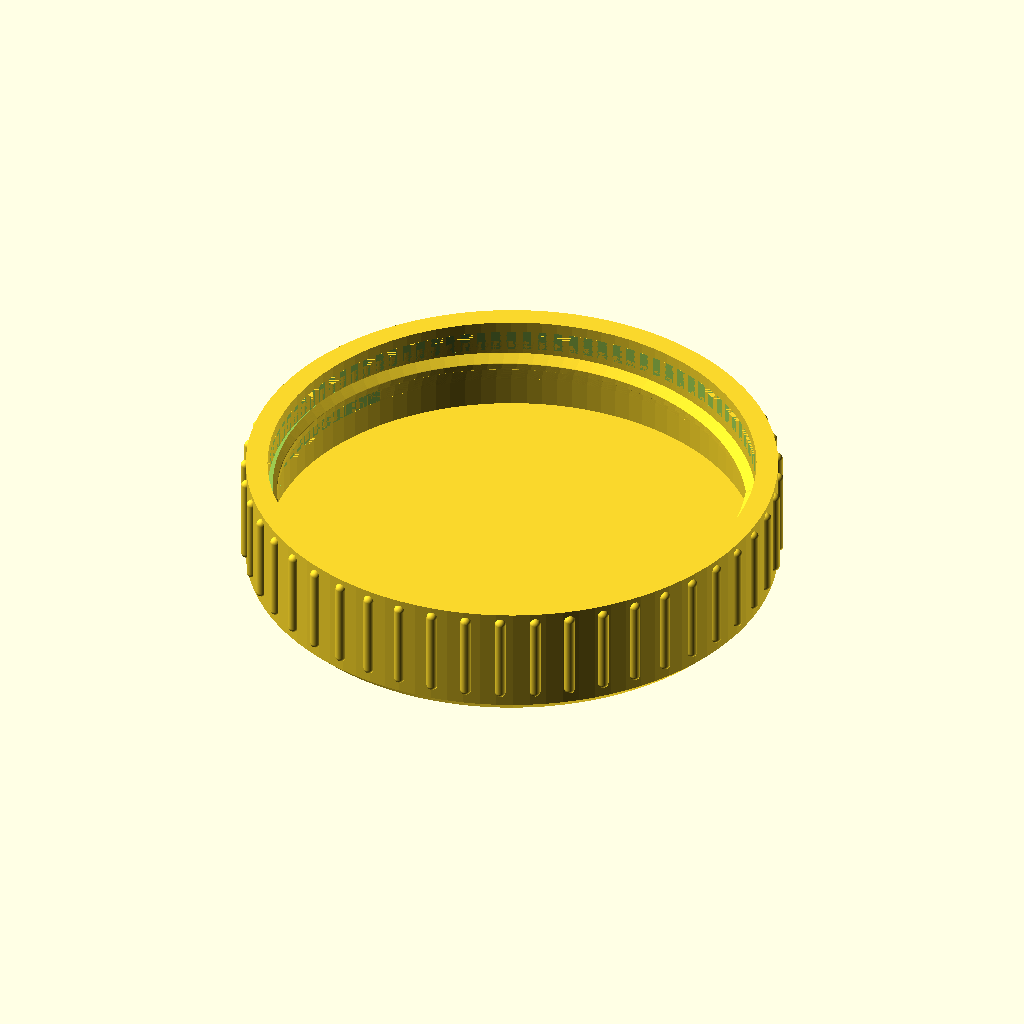
Cell 1 — every parameter at its default value.
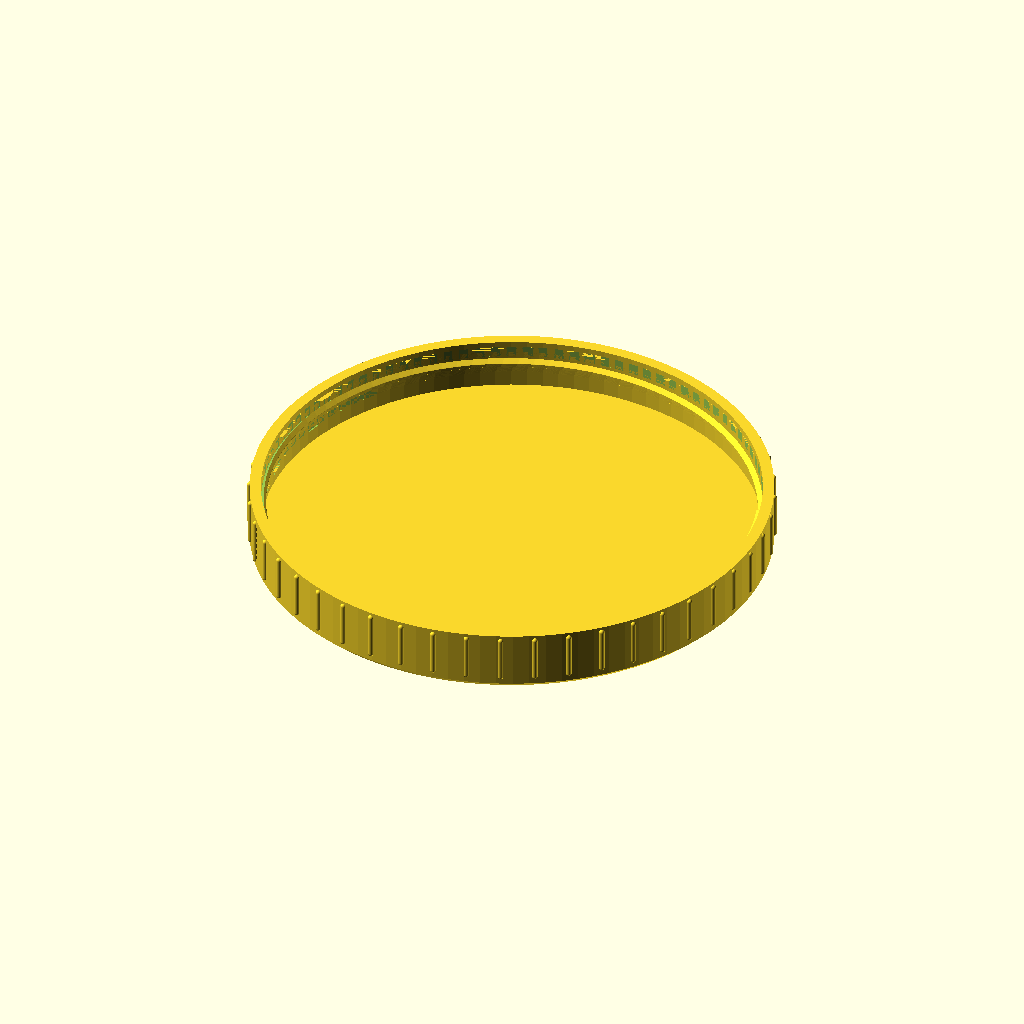
Cell 2: d = 107.2 (everything else at default).
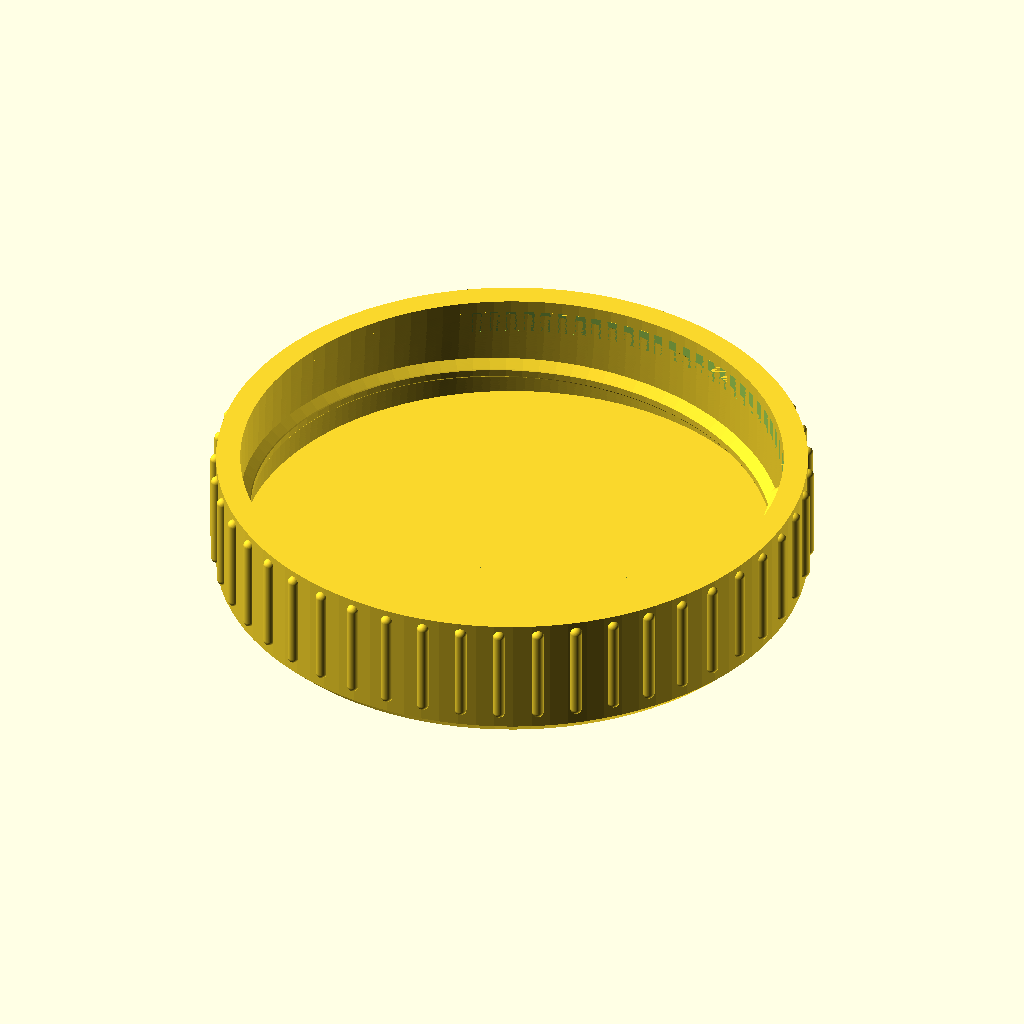
Cell 3 — p set to 8, the other parameters unchanged.
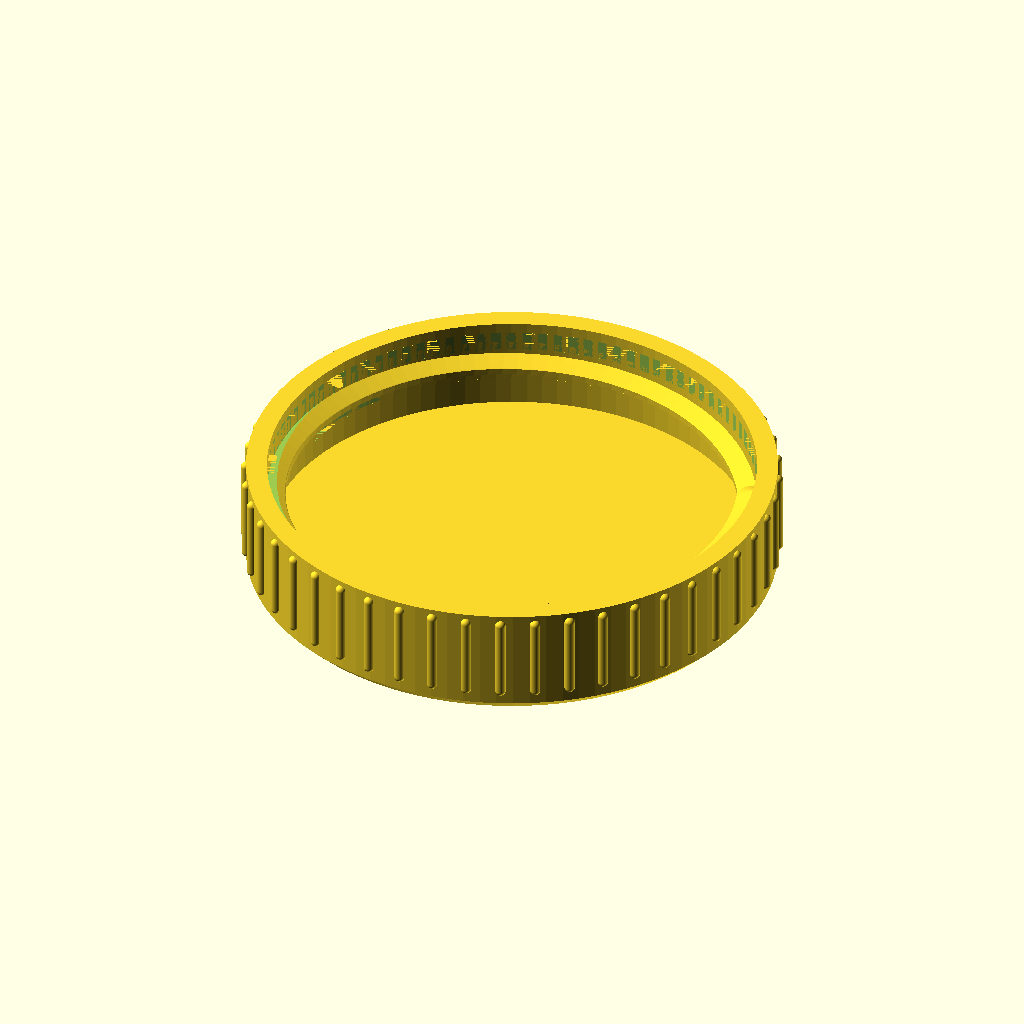
Cell 4 — h set to 2.2, the other parameters unchanged.
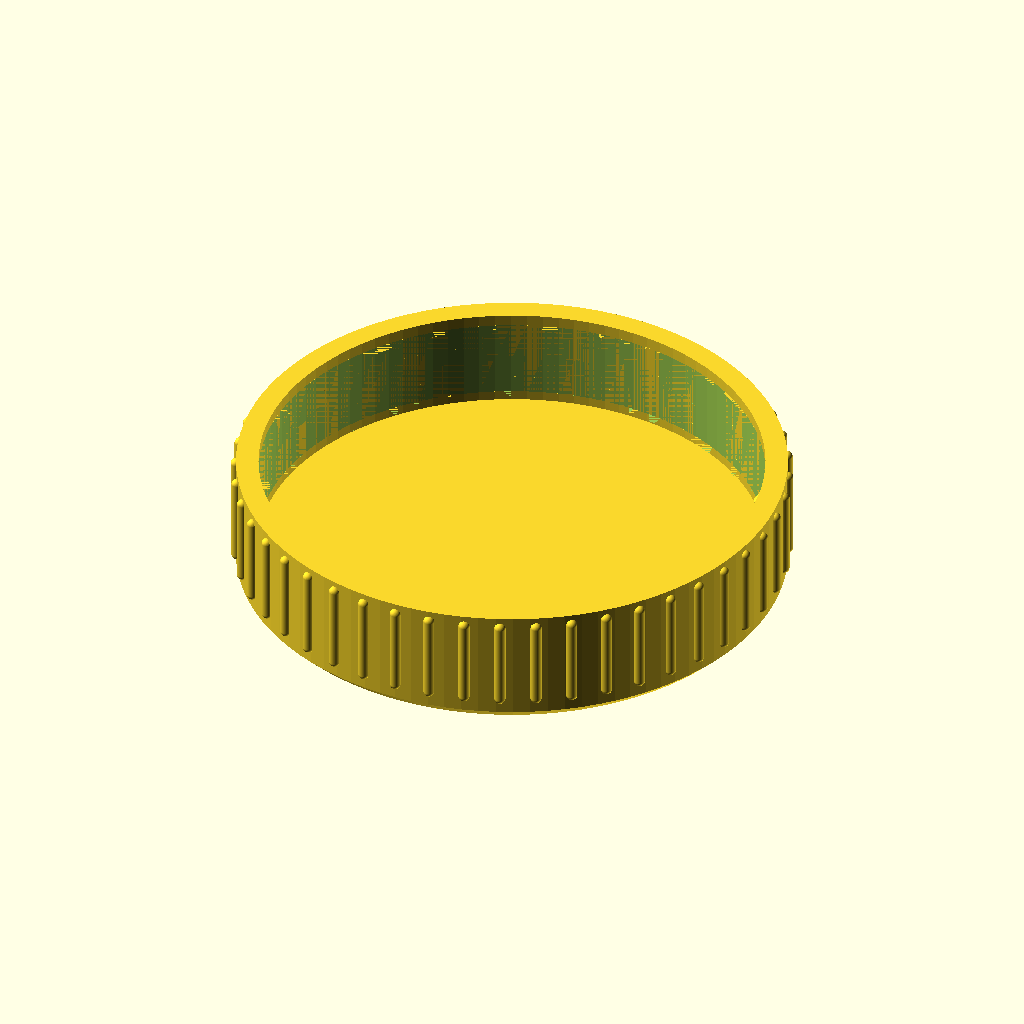
Cell 5: the same model with w = 4.72.
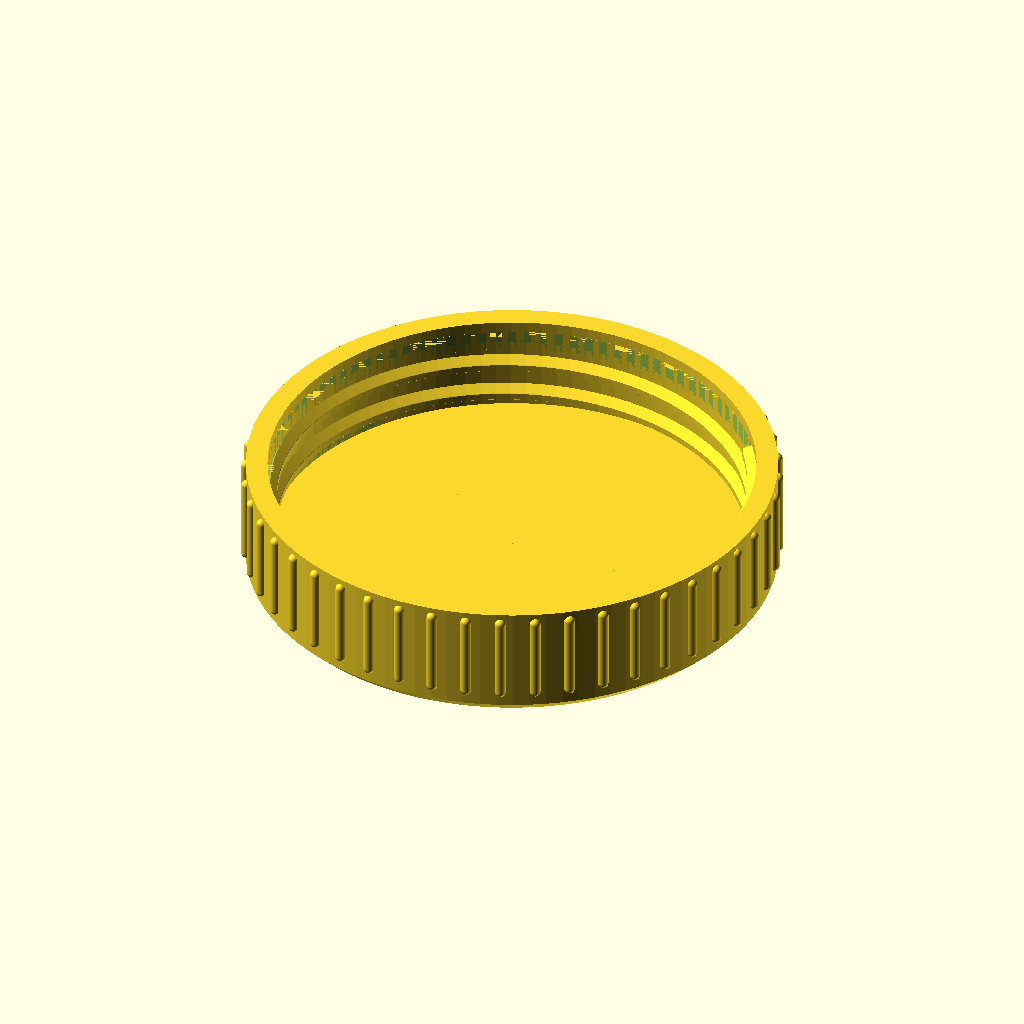
Cell 6: the same model with tr = 2.1.
All cells are drawn from the same view direction (rotation 55°, 0°, 25°, orthographic, colour scheme Cornfield), but the view is re-fitted for each cell, so position and scale can differ between cells as well as the parameter.
The OpenSCAD source (jar_lids.scad):
//diameter of container neck
d=53.6; //.1
//thread pitch
p=4.0; //.1
//thread height
h=1.1; //.01
//thread width
w=2.36; //.01
//thread turns
tr=1.05; //.01
//number of threads
nt=1;
//cap depth (inner)
cd=11.3; //.1
//thread start (from bottom of cap to bottom of thread)
ts=1.3; //.1
//cap thickness
th=2.5; //.1
//number of ridges
rdg=48;
//clearance
cl=.2; //.01

module __Customizer_Limit__ () {}  // Hide following assignments from Customizer.
f=100;
$fn=f;
//neck radius
r=d/2;

mcm=0.001;


//thread profile (a slice across 1 thread)
profile=[[0,r+h+cl],[w/3,r+cl],[w*2/3,r+cl],[w,r+h+cl],[p,r+h+cl]];

//profile scaled to 360°
scaledProfile=[for (i=[0:1/f:1-1/f]) [i*360,lookup(i*p,profile)]];
//number of turns represented by the width
t2=w/p;

//cross section of thread
module crossSection()
{
  //profile wrapped around a perimeter
  pts=[for (sp=scaledProfile) [-sp[1]*cos(sp[0]),sp[1]*sin(sp[0])]];
  //the resulting polygon representing a horizontal slice through the thread
  difference()
  {
    circle(r=r+h+cl+th/2); 
    polygon(pts);
  }
}

//thread
module thread()
{
  translate([0,0,cd+th-p*(tr+t2)-ts])
  union()
  {
    difference()
    {
      //create thread and outer shell
      rotate([0,0,-t2*360])
      mirror([1,0,0])
      linear_extrude(p*(tr+t2),twist=(tr+t2)*360,convexity=5)
      crossSection();
      //blunt top end
      rotate([0,0,tr*360])
      rotate_extrude(angle=t2*360)
      translate([0,p*tr-mcm])
      square([r+h+cl,w+mcm*2]);
      //blunt bottom end
      rotate_extrude(angle=-t2*360)
      translate([0,-mcm])
      square([r+h+cl,w+mcm*2]);
    }
    //rounded ends of the thread
    intersection()
    {
      cylinder(h=p*(tr+t2),r=r+h+cl+th/2);
      union()
      {
        translate([r+h+cl,0,0])
        rotate_extrude()
        polygon([[0,0],[h,w/3],[h,w*2/3],[0,w]]);
        rotate([0,0,tr*360])
        translate([r+h+cl,0,p*tr])
        rotate_extrude()
        polygon([[0,0],[h,w/3],[h,w*2/3],[0,w]]);
      }
    }
  }
}

//the main structure of the cap
module capBody()
{
  rotate_extrude()
  polygon([[0,0],[r+h+cl+th/2,0],[r+h+cl+th,th/2],[r+h+cl+th,cd+th],[r+h+cl,cd+th],[r+h+cl,th],[0,th]
  ]);
}

//external ridges on the cap
module ridges()
{
  if(rdg>0)
  {
    //ridges
    for(ridge=[0:rdg-1])
    {
      hull()
      {
        rotate([0,0,360/rdg*ridge])
        translate([r+h+cl+th,0,th*5/4])
        sphere(r=th/4);
        rotate([0,0,360/rdg*ridge])
        translate([r+h+cl+th,0,cd+th/2])
        sphere(r=th/4);
      }
    }
  }
}

//all together: cap, thread(s), ridges
union()
{
  capBody();
  for(a=[0:360/nt:360-(360/nt)])
  {
    rotate([0,0,a])
    thread();
  }
  ridges();
}
Parameter table extracted from the source (name, type, default, range or options):
d: number, default 53.6
p: number, default 4
h: number, default 1.1
w: number, default 2.36
tr: number, default 1.05
nt: number, default 1
cd: number, default 11.3
ts: number, default 1.3
th: number, default 2.5
rdg: number, default 48
cl: number, default 0.2
